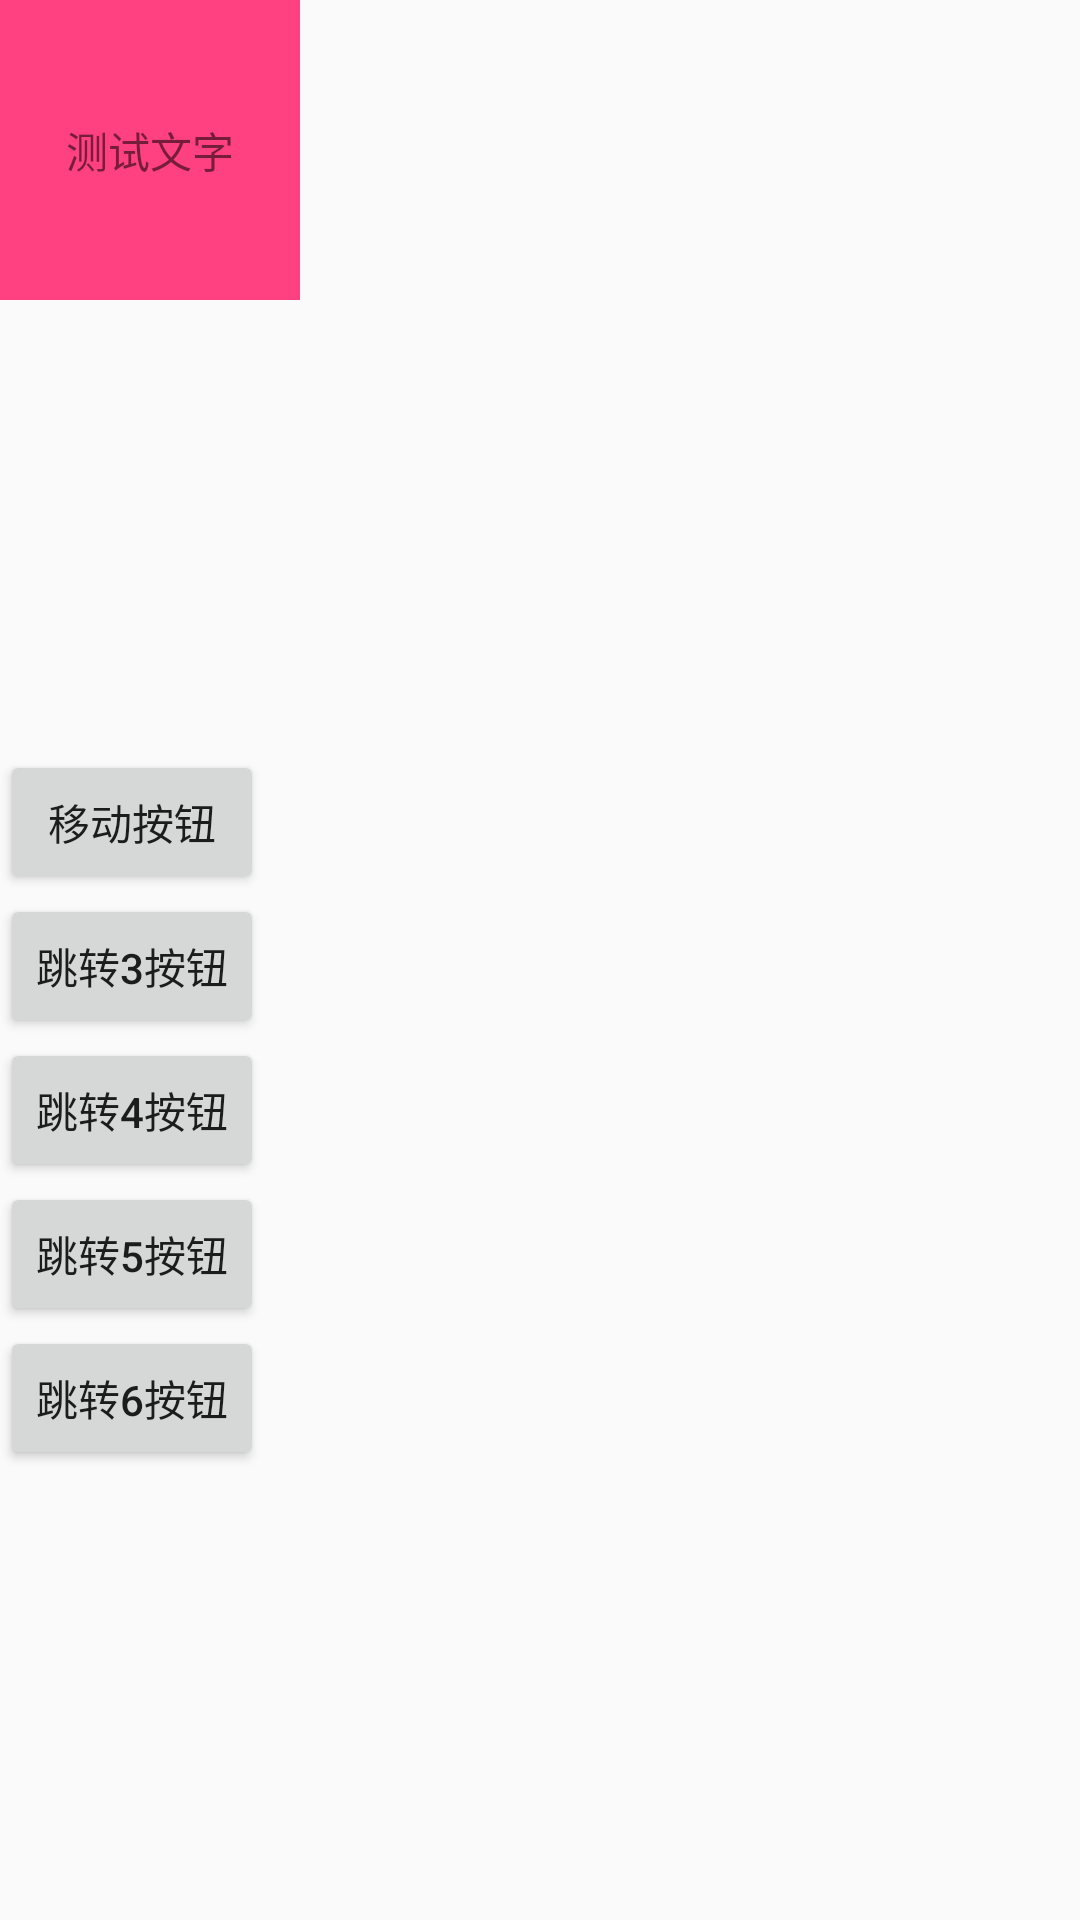

Layout XML and referenced resources for this Android screen:
<!-- AndroidManifest.xml: application theme AppTheme -->
<!-- res/layout/activity_second.xml -->
<?xml version="1.0" encoding="utf-8"?>
<LinearLayout xmlns:android="http://schemas.android.com/apk/res/android"
    android:layout_width="match_parent"
    android:layout_height="match_parent"
    android:orientation="vertical">

    <LinearLayout
        android:id="@+id/second_ll"
        android:layout_width="match_parent"
        android:layout_height="200dp"
        android:orientation="horizontal">


        <TextView
            android:id="@+id/second_txt"
            android:layout_width="100dp"
            android:layout_height="100dp"
            android:background="@color/colorAccent"
            android:gravity="center"
            android:text="测试文字" />

    </LinearLayout>

    <Button
        android:id="@+id/second_btn"
        android:layout_width="wrap_content"
        android:layout_height="wrap_content"
        android:layout_marginTop="50dp"
        android:text="移动按钮" />


    <Button
        android:id="@+id/third_btn"
        android:layout_width="wrap_content"
        android:layout_height="wrap_content"
        android:text="跳转3按钮" />

    <Button
        android:id="@+id/four_btn"
        android:layout_width="wrap_content"
        android:layout_height="wrap_content"
        android:text="跳转4按钮" />

    <Button
        android:id="@+id/five_btn"
        android:layout_width="wrap_content"
        android:layout_height="wrap_content"
        android:text="跳转5按钮" />

    <Button
        android:id="@+id/six_btn"
        android:layout_width="wrap_content"
        android:layout_height="wrap_content"
        android:text="跳转6按钮" />
</LinearLayout>
<!-- resources referenced by this layout -->
<resources>
  <color name="colorAccent">#FF4081</color>
  <style name="AppTheme" parent="Theme.AppCompat.Light.DarkActionBar">
          
          <item name="colorPrimary">@color/colorPrimary</item>
          <item name="colorPrimaryDark">@color/colorPrimaryDark</item>
          <item name="colorAccent">@color/colorAccent</item>
      </style>
  <color name="colorPrimary">#3F51B5</color>
  <color name="colorPrimaryDark">#303F9F</color>
</resources>
